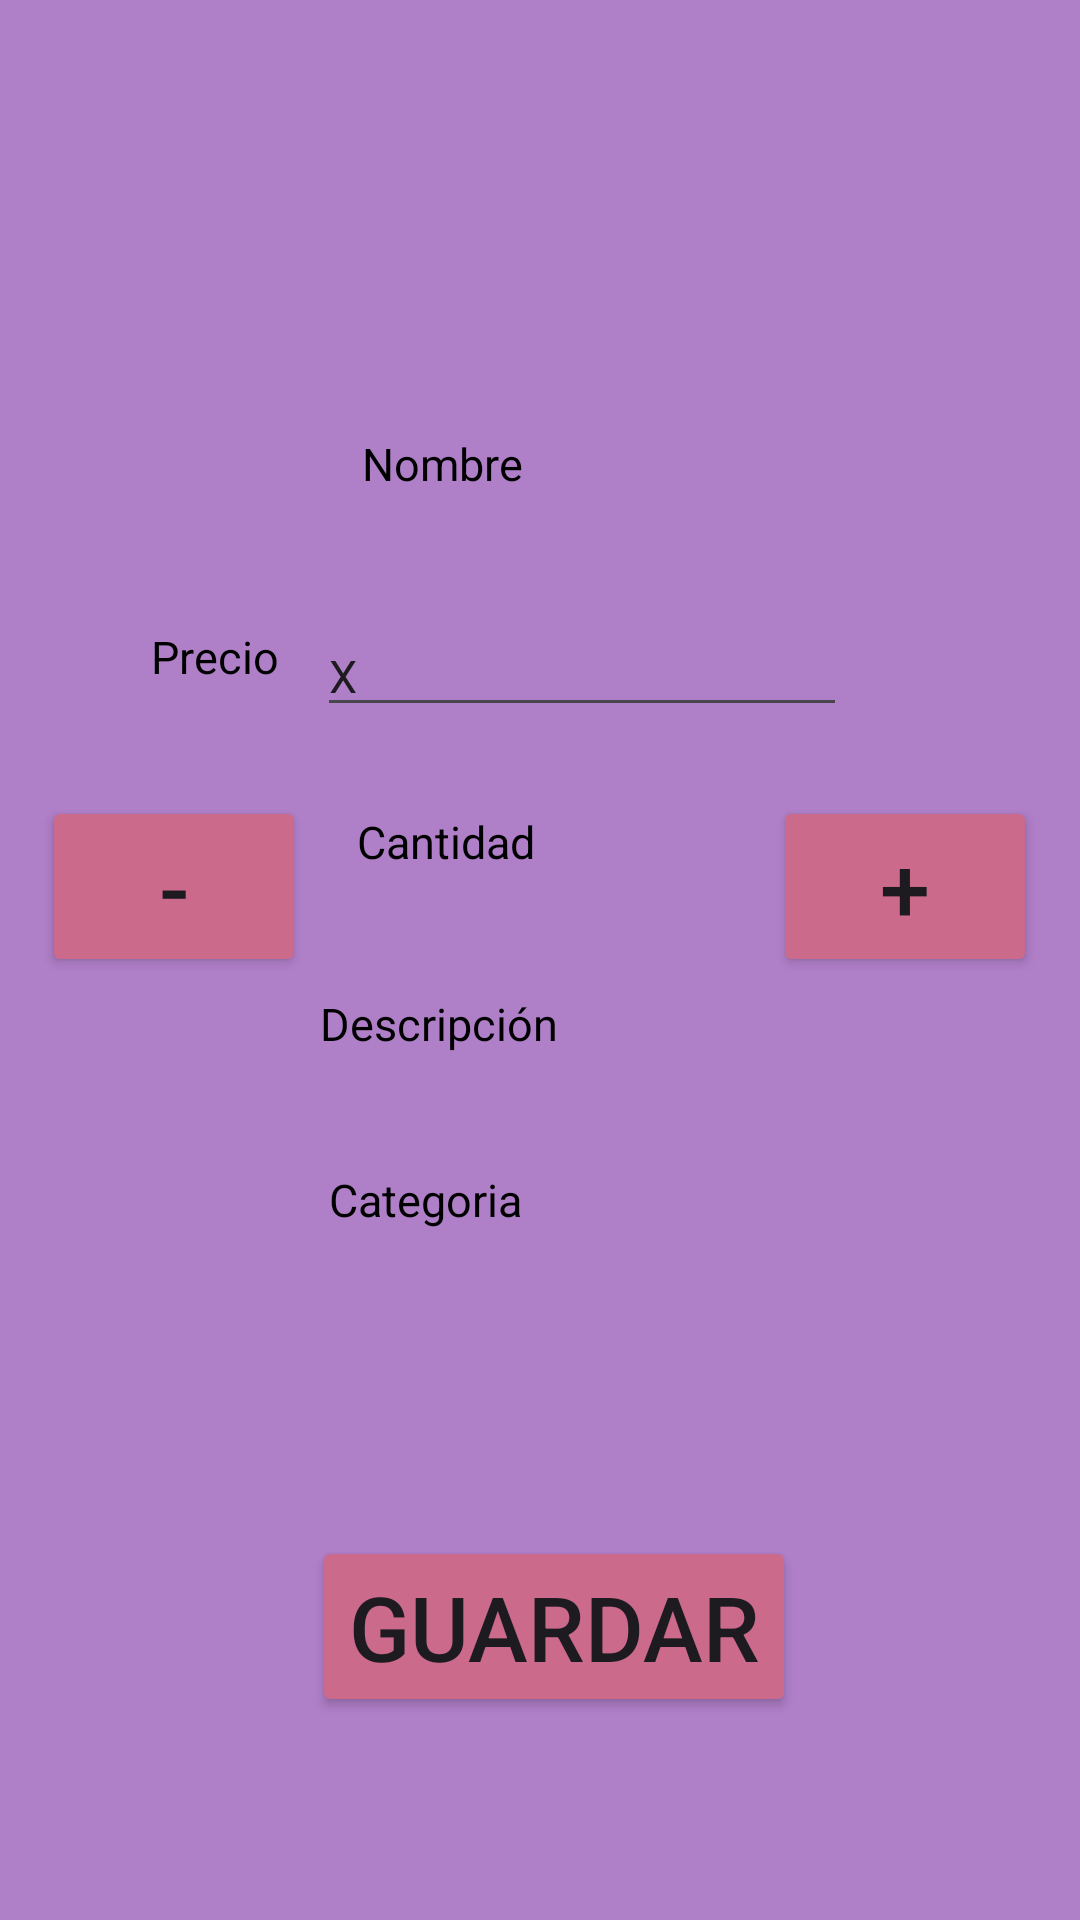

Here is an Android app screen rendered from its layout file. Give the layout XML and the strings, colors and styles it references.
<!-- AndroidManifest.xml: application theme Theme.GroceryShoppingAssistant -->
<!-- res/layout/activity_see_product_details.xml -->
<?xml version="1.0" encoding="utf-8"?>
<androidx.constraintlayout.widget.ConstraintLayout xmlns:android="http://schemas.android.com/apk/res/android"
    xmlns:app="http://schemas.android.com/apk/res-auto"
    xmlns:tools="http://schemas.android.com/tools"
    android:layout_width="match_parent"
    android:layout_height="match_parent"
    android:background="@color/scaredPurple"
    android:backgroundTint="@color/scaredPurple"
    tools:context=".SeeProductDetailsActivity">

    <TextView
        android:id="@+id/textViewNameSPD"
        android:layout_width="117dp"
        android:layout_height="49dp"
        android:autoSizeTextType="none"
        android:text="Nombre"
        android:textColor="@color/black"
        android:textSize="15sp"
        app:layout_constraintBottom_toBottomOf="parent"
        app:layout_constraintEnd_toEndOf="parent"
        app:layout_constraintHorizontal_bias="0.496"
        app:layout_constraintStart_toStartOf="parent"
        app:layout_constraintTop_toTopOf="parent"
        app:layout_constraintVertical_bias="0.244" />

    <TextView
        android:id="@+id/textViewPriceSPD"
        android:layout_width="106dp"
        android:layout_height="47dp"
        android:autoSizeTextType="none"
        android:text="@string/productPrice"
        android:textColor="@color/black"
        android:textSize="15sp"
        app:layout_constraintBottom_toBottomOf="parent"
        app:layout_constraintEnd_toEndOf="parent"
        app:layout_constraintHorizontal_bias="0.198"
        app:layout_constraintStart_toStartOf="parent"
        app:layout_constraintTop_toTopOf="parent"
        app:layout_constraintVertical_bias="0.352" />

    <TextView
        android:id="@+id/textViewAmountSPD"
        android:layout_width="143dp"
        android:layout_height="56dp"
        android:autoSizeTextType="none"
        android:text="Cantidad"
        android:textColor="@color/black"
        android:textSize="15sp"
        app:layout_constraintBottom_toBottomOf="parent"
        app:layout_constraintEnd_toEndOf="parent"
        app:layout_constraintHorizontal_bias="0.548"
        app:layout_constraintStart_toStartOf="parent"
        app:layout_constraintTop_toTopOf="parent"
        app:layout_constraintVertical_bias="0.463" />

    <TextView
        android:id="@+id/textViewDescriptionSPD"
        android:layout_width="168dp"
        android:layout_height="53dp"
        android:autoSizeTextType="none"
        android:text="Descripción"
        android:textColor="@color/black"
        android:textSize="15sp"
        app:layout_constraintBottom_toBottomOf="parent"
        app:layout_constraintEnd_toEndOf="parent"
        app:layout_constraintHorizontal_bias="0.555"
        app:layout_constraintStart_toStartOf="parent"
        app:layout_constraintTop_toTopOf="parent"
        app:layout_constraintVertical_bias="0.564" />

    <TextView
        android:id="@+id/textViewCategorySPD"
        android:layout_width="141dp"
        android:layout_height="60dp"
        android:autoSizeTextType="none"
        android:text="Categoria"
        android:textColor="@color/black"
        android:textSize="15sp"
        app:layout_constraintBottom_toBottomOf="parent"
        app:layout_constraintEnd_toEndOf="parent"
        app:layout_constraintStart_toStartOf="parent"
        app:layout_constraintTop_toTopOf="parent"
        app:layout_constraintVertical_bias="0.672" />

    <Button
        android:id="@+id/buttonSubstractSPD"
        android:layout_width="wrap_content"
        android:layout_height="wrap_content"
        android:backgroundTint="@color/fucsia"
        android:text="-"
        android:textColorHighlight="@color/fucsia"
        android:textColorLink="@color/fucsia"
        android:textSize="30sp"
        app:layout_constraintBottom_toBottomOf="parent"
        app:layout_constraintEnd_toEndOf="parent"
        app:layout_constraintHorizontal_bias="0.052"
        app:layout_constraintStart_toStartOf="parent"
        app:layout_constraintTop_toTopOf="parent"
        app:layout_constraintVertical_bias="0.458" />

    <Button
        android:id="@+id/buttonAddSPD"
        android:layout_width="wrap_content"
        android:layout_height="wrap_content"
        android:backgroundTint="@color/fucsia"
        android:text="+"
        android:textSize="30sp"
        app:layout_constraintBottom_toBottomOf="parent"
        app:layout_constraintEnd_toEndOf="parent"
        app:layout_constraintHorizontal_bias="0.947"
        app:layout_constraintStart_toStartOf="parent"
        app:layout_constraintTop_toTopOf="parent"
        app:layout_constraintVertical_bias="0.458" />

    <Button
        android:id="@+id/buttonSaveChangesSPD"
        android:layout_width="wrap_content"
        android:layout_height="wrap_content"
        android:backgroundTint="@color/fucsia"
        android:text="@string/save_string"
        android:textSize="30sp"
        app:layout_constraintBottom_toBottomOf="parent"
        app:layout_constraintEnd_toEndOf="parent"
        app:layout_constraintHorizontal_bias="0.524"
        app:layout_constraintStart_toStartOf="parent"
        app:layout_constraintTop_toTopOf="parent"
        app:layout_constraintVertical_bias="0.883" />

    <EditText
        android:id="@+id/priceETSPD"
        android:layout_width="wrap_content"
        android:layout_height="wrap_content"
        android:ems="10"
        android:inputType="text"
        android:text="X"
        android:textSize="15sp"
        app:layout_constraintBottom_toBottomOf="parent"
        app:layout_constraintEnd_toEndOf="parent"
        app:layout_constraintHorizontal_bias="0.577"
        app:layout_constraintStart_toStartOf="parent"
        app:layout_constraintTop_toTopOf="parent"
        app:layout_constraintVertical_bias="0.34" />

</androidx.constraintlayout.widget.ConstraintLayout>
<!-- resources referenced by this layout -->
<resources>
  <color name="black">#FF000000</color>
  <color name="fucsia">#CC6A8B</color>
  <color name="scaredPurple">#FFAF7FC8</color>
  <string name="productPrice">Precio</string>
  <string name="save_string">Guardar</string>
  <style name="Theme.GroceryShoppingAssistant" parent="Base.Theme.GroceryShoppingAssistant" />
  <style name="Base.Theme.GroceryShoppingAssistant" parent="Theme.Material3.DayNight.NoActionBar">
          
          
      </style>
</resources>
